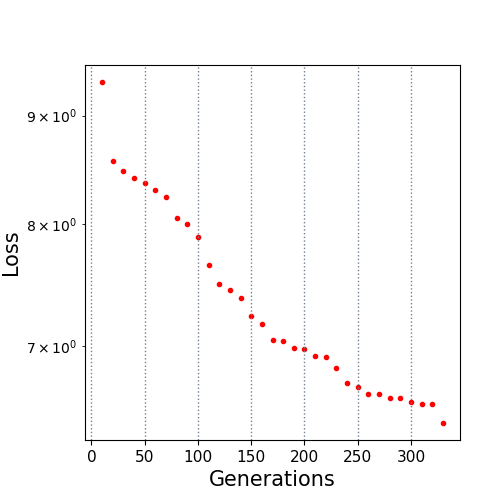

The file beside this chart, header and first rows:
10.0, 9.335593
20.0, 8.564
30.0, 8.473
40.0, 8.405
50.0, 8.365
60.0, 8.3
70.0, 8.239
80.0, 8.053
90.0, 7.996
100.0, 7.887
110.0, 7.646
120.0, 7.496
130.0, 7.443
140.0, 7.375
150.0, 7.235
160.0, 7.176
170.0, 7.049
180.0, 7.039
190.0, 6.991
200.0, 6.982
210.0, 6.927
220.0, 6.919
230.0, 6.834
240.0, 6.73
250.0, 6.695
260.0, 6.648
270.0, 6.648
280.0, 6.616
290.0, 6.616
300.0, 6.59
310.0, 6.577
320.0, 6.571
330.0, 6.44
